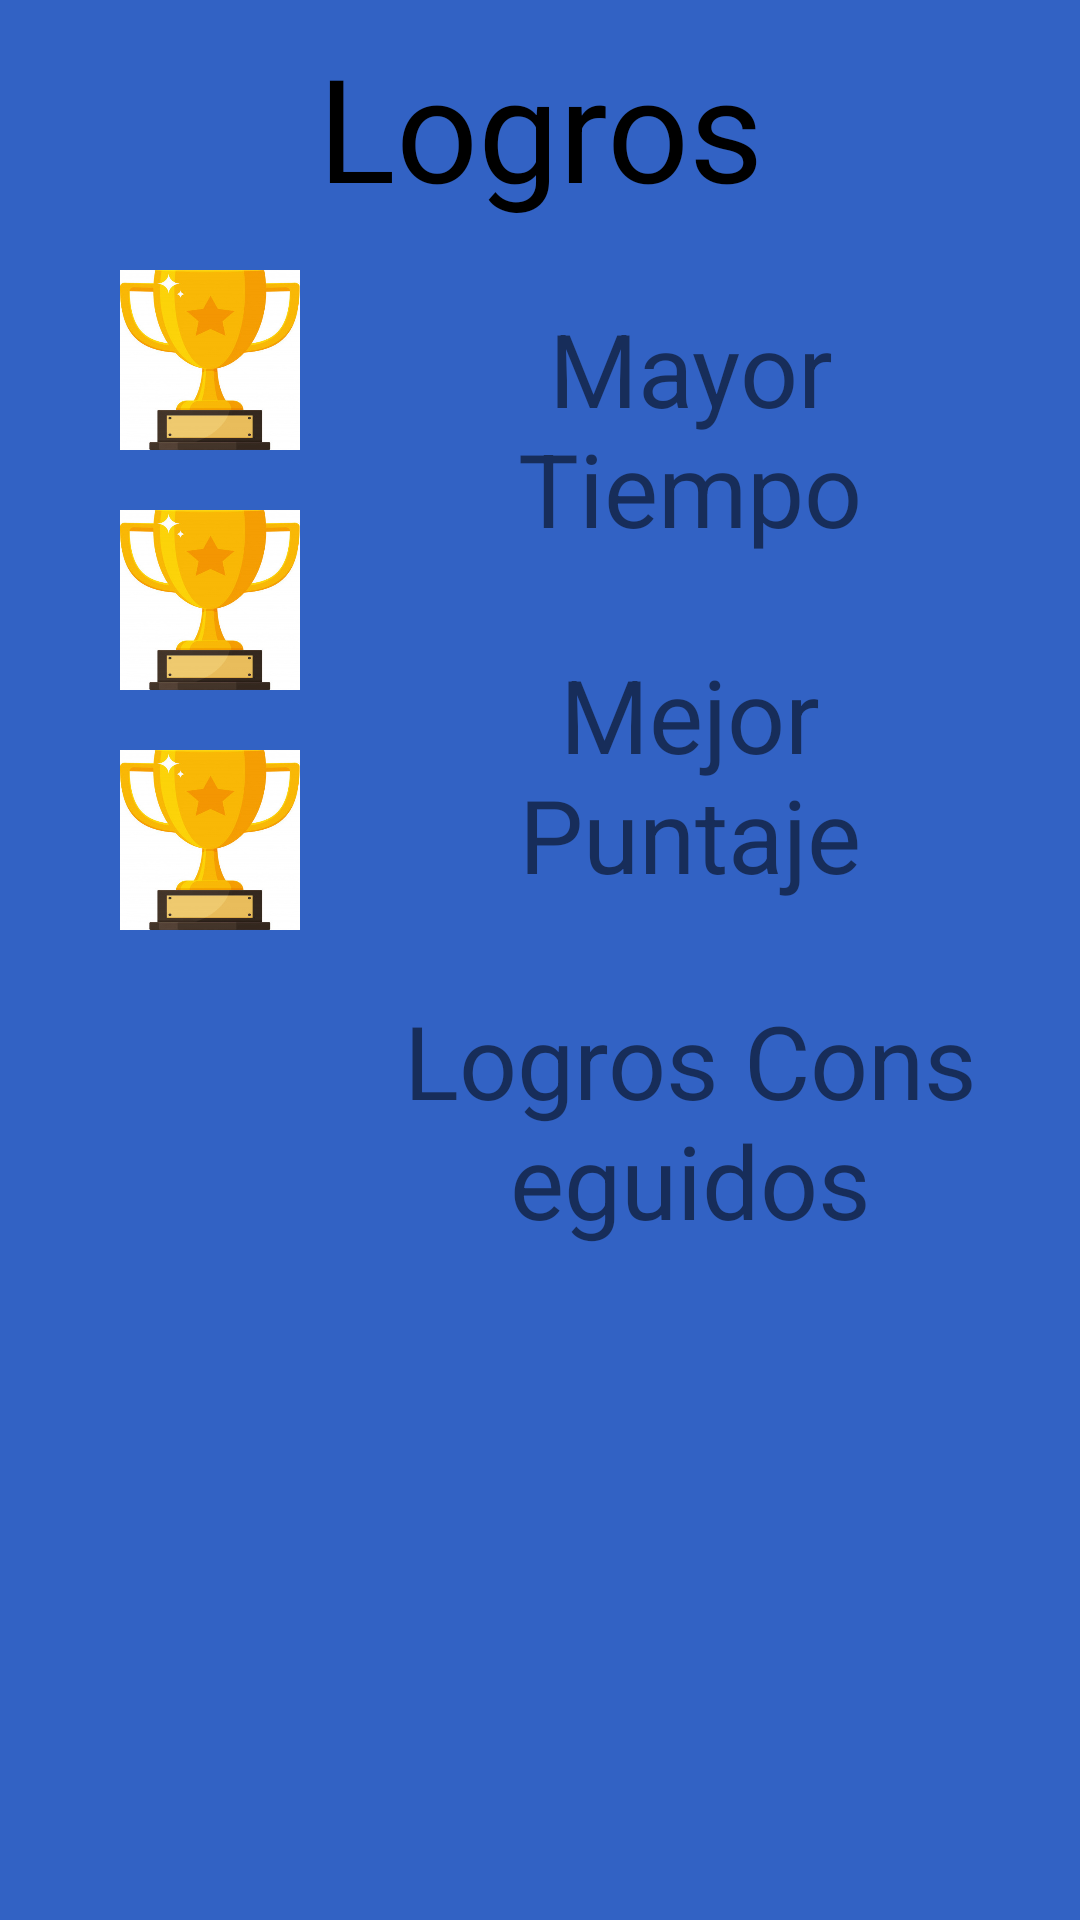

Android layout source for this screen:
<!-- AndroidManifest.xml: application theme Theme.LostOnMars -->
<!-- res/layout/activity_logros.xml -->
<?xml version="1.0" encoding="utf-8"?>
<androidx.constraintlayout.widget.ConstraintLayout xmlns:android="http://schemas.android.com/apk/res/android"
    xmlns:app="http://schemas.android.com/apk/res-auto"
    xmlns:tools="http://schemas.android.com/tools"
    android:layout_width="match_parent"
    android:layout_height="match_parent"
    android:background="@color/colorPrimaryDark"
    tools:context=".LogrosActivity">

    <ImageView
        android:id="@+id/imageView2"
        android:layout_width="60dp"
        android:layout_height="60dp"
        android:layout_marginStart="40dp"
        android:layout_marginTop="20dp"
        app:layout_constraintStart_toStartOf="parent"
        app:layout_constraintTop_toBottomOf="@+id/imageView"
        android:background="@drawable/logro" />

    <TextView
        android:id="@+id/textView8"
        android:layout_width="0dp"
        android:layout_height="wrap_content"
        android:layout_marginStart="32dp"
        android:layout_marginTop="30dp"
        android:layout_marginEnd="32dp"
        android:background="@color/colorPrimaryDark"
        android:text="Logros Conseguidos"
        android:textAlignment="center"
        android:textSize="34sp"
        app:layout_constraintEnd_toEndOf="parent"
        app:layout_constraintHorizontal_bias="0.558"
        app:layout_constraintStart_toEndOf="@+id/imageView3"
        app:layout_constraintTop_toBottomOf="@+id/textView7" />

    <TextView
        android:id="@+id/textView7"
        android:layout_width="0dp"
        android:layout_height="wrap_content"
        android:layout_marginStart="32dp"
        android:layout_marginTop="30dp"
        android:layout_marginEnd="32dp"
        android:background="@color/colorPrimaryDark"
        android:text="Mejor Puntaje"
        android:textAlignment="center"
        android:textSize="34sp"
        app:layout_constraintEnd_toEndOf="parent"
        app:layout_constraintHorizontal_bias="0.503"
        app:layout_constraintStart_toEndOf="@+id/imageView2"
        app:layout_constraintTop_toBottomOf="@+id/textView6" />

    <TextView
        android:id="@+id/textView5"
        android:layout_width="0dp"
        android:layout_height="wrap_content"
        android:layout_marginStart="32dp"
        android:layout_marginTop="10dp"
        android:layout_marginEnd="32dp"
        android:text="Logros"
        android:textAlignment="center"
        android:textColor="@color/ColorBlack"
        android:textSize="48sp"
        app:layout_constraintEnd_toEndOf="parent"
        app:layout_constraintHorizontal_bias="0.499"
        app:layout_constraintStart_toStartOf="parent"
        app:layout_constraintTop_toTopOf="parent" />

    <TextView
        android:id="@+id/textView6"
        android:layout_width="0dp"
        android:layout_height="wrap_content"
        android:layout_marginStart="32dp"
        android:layout_marginTop="100dp"
        android:layout_marginEnd="32dp"
        android:background="@color/colorPrimaryDark"
        android:text="Mayor Tiempo"
        android:textAlignment="center"
        android:textSize="34sp"
        app:layout_constraintEnd_toEndOf="parent"
        app:layout_constraintHorizontal_bias="0.598"
        app:layout_constraintStart_toEndOf="@+id/imageView"
        app:layout_constraintTop_toTopOf="parent" />

    <ImageView
        android:id="@+id/imageView"
        android:layout_width="60dp"
        android:layout_height="60dp"
        android:layout_marginStart="40dp"
        android:layout_marginTop="90dp"
        android:background="@drawable/logro"
        app:layout_constraintStart_toStartOf="parent"
        app:layout_constraintTop_toTopOf="parent" />

    <ImageView
        android:id="@+id/imageView3"
        android:layout_width="60dp"
        android:layout_height="60dp"
        android:layout_marginStart="40dp"
        android:layout_marginTop="20dp"
        app:layout_constraintStart_toStartOf="parent"
        app:layout_constraintTop_toBottomOf="@+id/imageView2"
        android:background="@drawable/logro"/>
</androidx.constraintlayout.widget.ConstraintLayout>
<!-- resources referenced by this layout -->
<resources>
  <color name="ColorBlack">#000000</color>
  <color name="colorPrimaryDark">#3262C4</color>
  <!-- drawable logro: jpg bitmap (drawable, 38550 bytes) -->
  <style name="Theme.LostOnMars" parent="Theme.MaterialComponents.DayNight.NoActionBar">
          
          <item name="colorPrimary">@color/purple_500</item>
          <item name="colorPrimaryVariant">@color/purple_700</item>
          <item name="colorOnPrimary">@color/white</item>
          
          <item name="colorSecondary">@color/teal_200</item>
          <item name="colorSecondaryVariant">@color/teal_700</item>
          <item name="colorOnSecondary">@color/black</item>
          
          <item name="android:statusBarColor">?attr/colorPrimaryVariant</item>
          
      </style>
  <color name="purple_500">#FF6200EE</color>
  <color name="purple_700">#FF3700B3</color>
  <color name="white">#FFFFFFFF</color>
  
  
      //Register and Login
  <color name="teal_200">#FF03DAC5</color>
  <color name="teal_700">#FF018786</color>
  <color name="black">#FF000000</color>
</resources>
